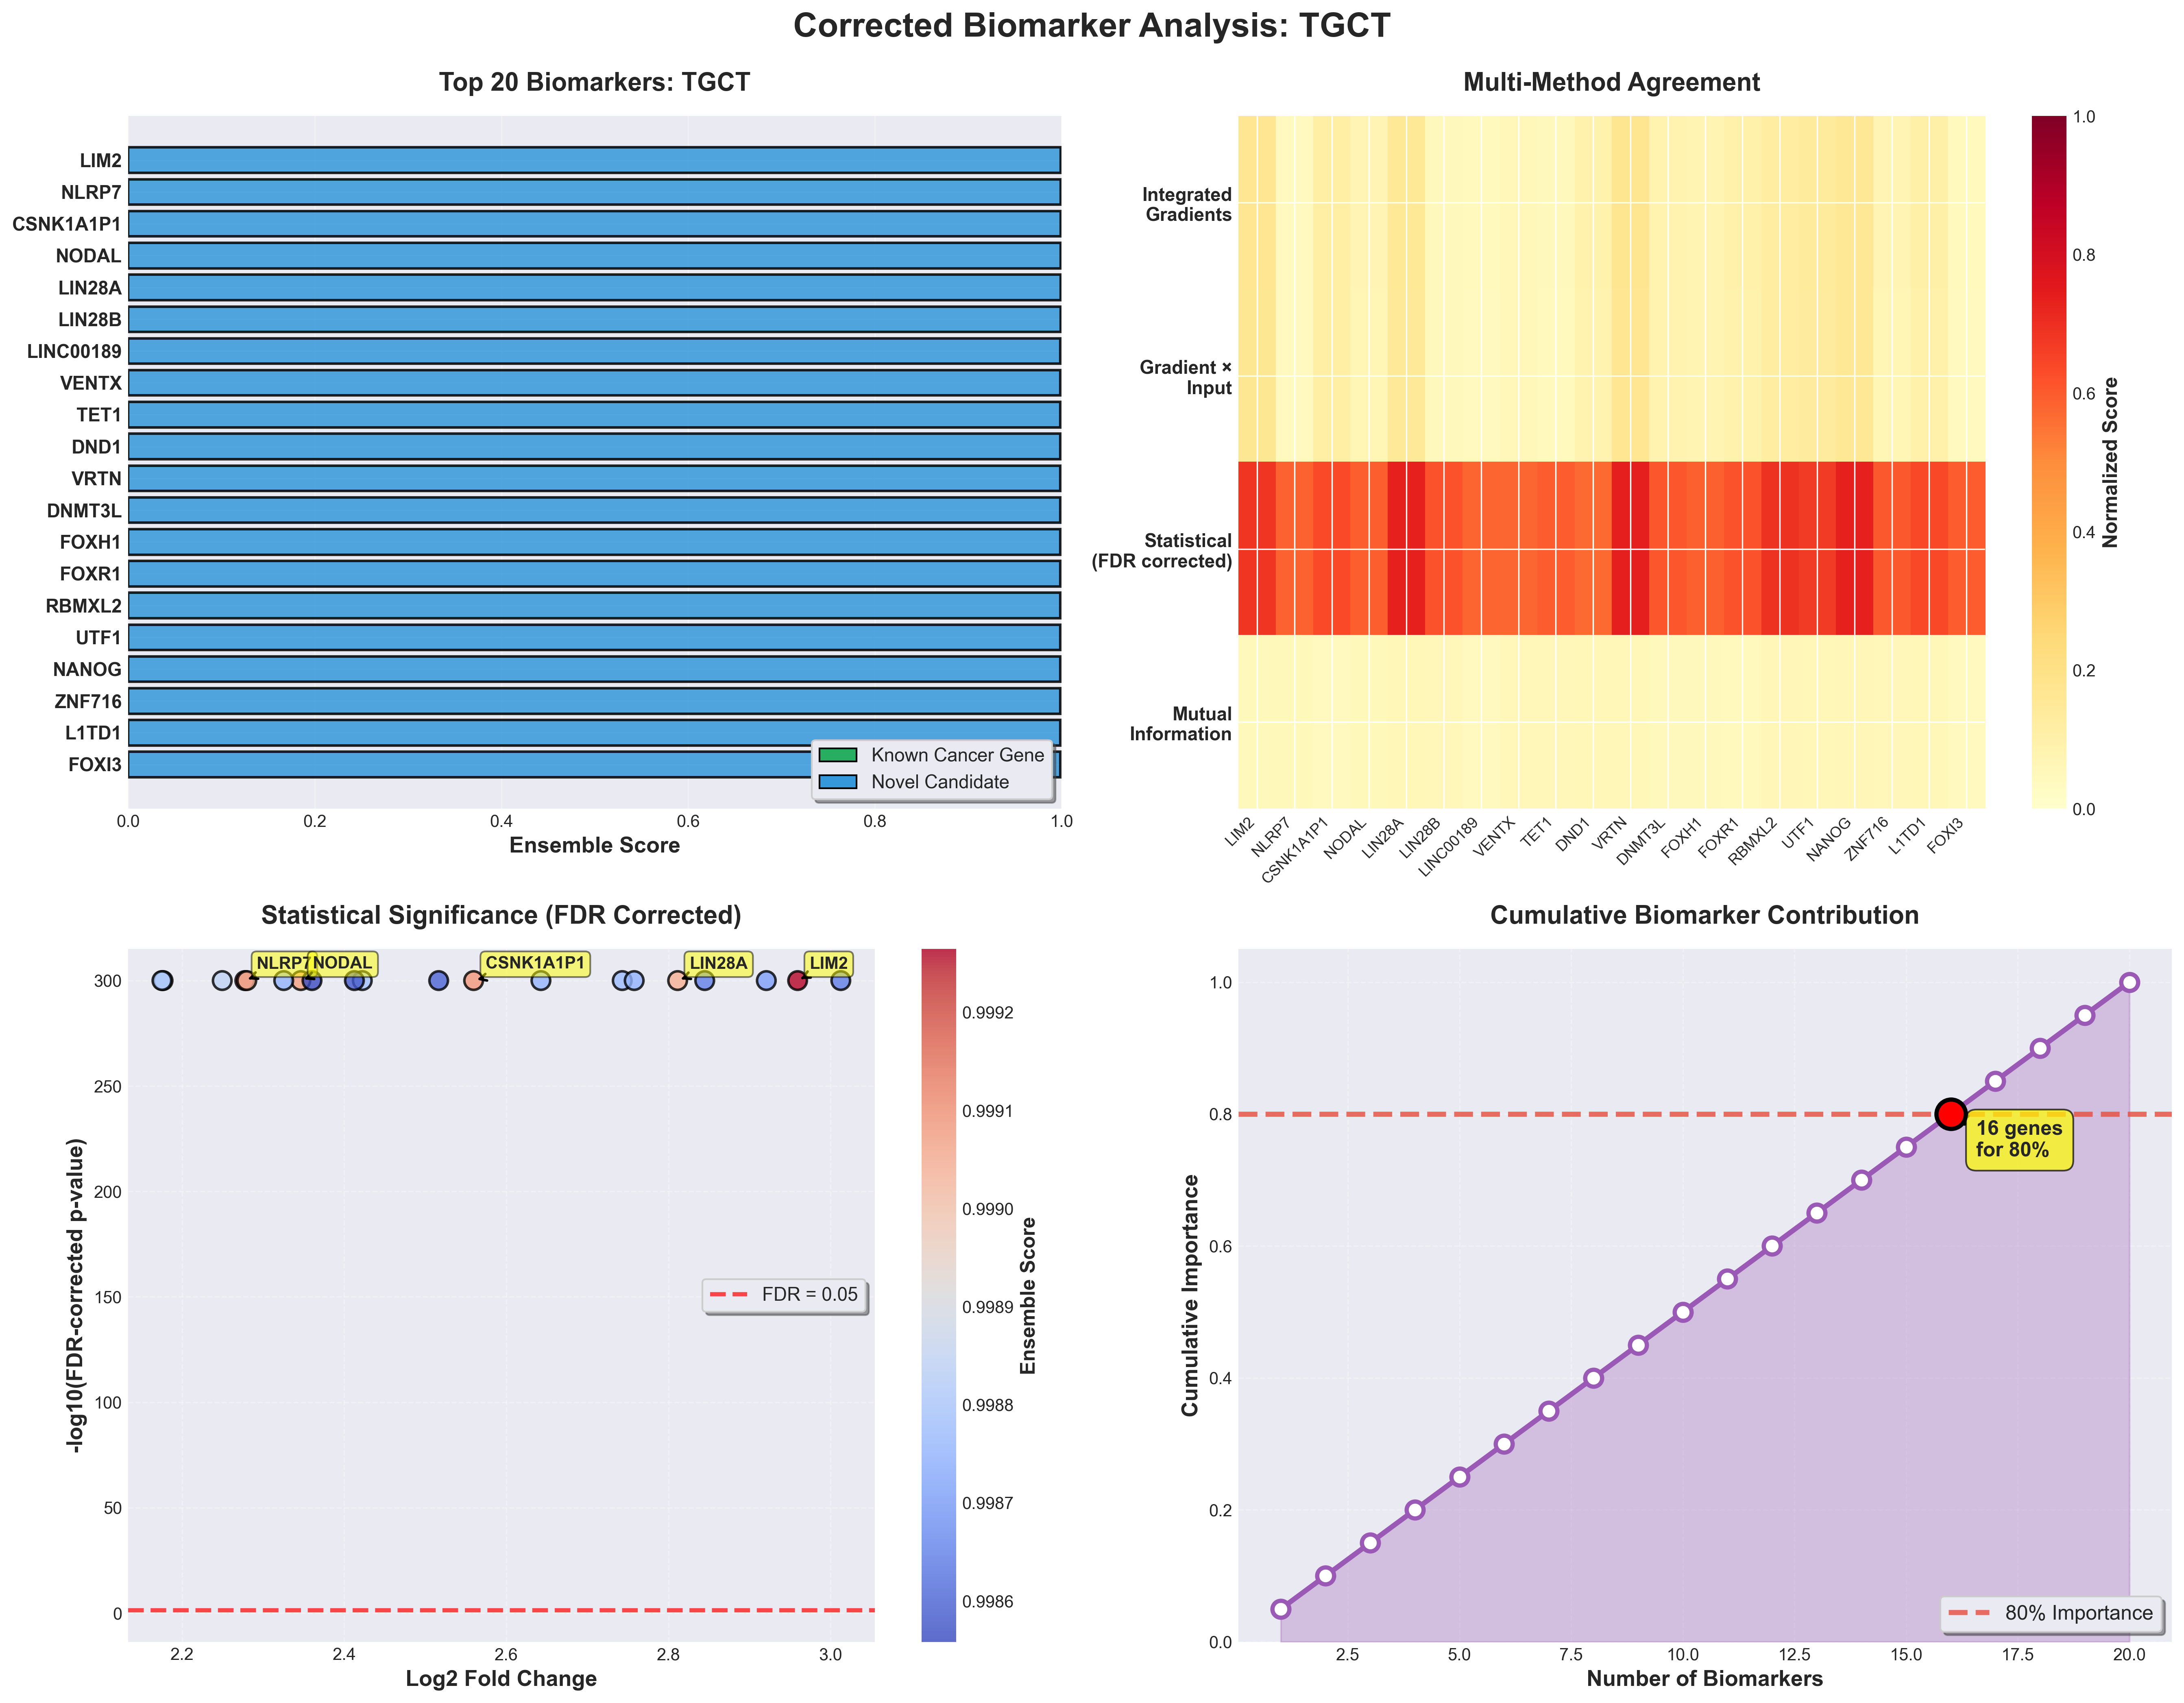

The table this chart was drawn from, first rows:
rank, gene_id, gene_index, final_score, ig_score, gxi_score, statistical_score, mi_score, consensus, fold_change, log_fold_change, p_value_corrected, cohens_d, gene_symbol, gene_name, gene_summary, is_known_cancer_gene, validation_score
1, LIM2, 9581, 0.9993, 0.1671, 0.1633, 0.6835, 0.04911, 4, 6.778, 2.959, 0.0, 3.729, LIM2, lens intrinsic membrane protein 2, This gene encodes an eye lens-specific p…, False, 0.2
2, NLRP7, 11937, 0.9992, 0.03898, 0.0381, 0.5834, 0.04965, 4, 3.848, 2.277, 0.0, 3.654, NLRP7, NLR family pyrin domain containing 7, This gene encodes a member of the NACHT,…, False, 0.4
3, CSNK1A1P, 4324, 0.9991, 0.1118, 0.1111, 0.6337, 0.03834, 4, 4.895, 2.56, 0.0, 4.116, CSNK1A1P1, casein kinase 1 alpha 1 pseudogene 1, , False, 0.0
4, NODAL, 11974, 0.9991, 0.07131, 0.06983, 0.5905, 0.05023, 4, 4.086, 2.346, 0.0, 3.63, NODAL, nodal growth differentiation factor, This gene encodes a secreted ligand of t…, False, 0.4
5, LIN28A, 9593, 0.999, 0.1498, 0.147, 0.7315, 0.05538, 4, 6.019, 2.811, 0.0, 5.927, LIN28A, lin-28 RNA binding posttranscriptional r…, This gene encodes a LIN-28 family RNA-bi…, False, 0.2
6, LIN28B, 9594, 0.999, 0.04389, 0.04348, 0.6169, 0.05179, 4, 3.856, 2.28, 0.0, 4.65, LIN28B, lin-28 RNA binding posttranscriptional r…, The protein encoded by this gene belongs…, False, 0.2
7, NCRNA00189, 11677, 0.9989, 0.04091, 0.03903, 0.5814, 0.03843, 4, 3.521, 2.176, 0.0, 3.922, LINC00189, long intergenic non-protein coding RNA 1…, , False, 0.0
8, VENTX, 19361, 0.9988, 0.05458, 0.05317, 0.575, 0.0512, 4, 3.755, 2.249, 0.0, 3.495, VENTX, VENT homeobox, This gene encodes a member of the Vent f…, False, 0.2
9, TET1, 17887, 0.9988, 0.04457, 0.04219, 0.5958, 0.05133, 4, 3.516, 2.175, 0.0, 4.358, TET1, tet methylcytosine dioxygenase 1, DNA methylation is an epigenetic mechani…, False, 0.2
10, DND1, 5109, 0.9988, 0.08749, 0.08473, 0.5702, 0.05841, 4, 4.36, 2.422, 0.0, 2.745, DND1, DND microRNA-mediated repression inhibit…, This gene encodes a protein that binds t…, False, 0.2
11, C14orf115, 1862, 0.9988, 0.17, 0.1667, 0.7359, 0.05578, 4, 5.694, 2.743, 0.0, 6.383, VRTN, vertebrae development associated, Predicted to enable sequence-specific DN…, False, 0.2
12, DNMT3L, 5122, 0.9987, 0.085, 0.08471, 0.6081, 0.04514, 4, 5.245, 2.643, 0.0, 2.998, DNMT3L, DNA methyltransferase 3 like, CpG methylation is an epigenetic modific…, False, 0.2
13, FOXH1, 6614, 0.9987, 0.07718, 0.07433, 0.5868, 0.04325, 4, 4.012, 2.325, 0.0, 3.591, FOXH1, forkhead box H1, FOXH1 encodes a human homolog of Xenopus…, False, 0.2
14, FOXR1, 6639, 0.9987, 0.09504, 0.09216, 0.6138, 0.03968, 4, 5.763, 2.758, 0.0, 2.65, FOXR1, forkhead box R1, This gene encodes a member of the forkhe…, False, 0.2
15, RBMXL2, 14753, 0.9987, 0.1195, 0.1176, 0.6885, 0.05931, 4, 6.572, 2.921, 0.0, 4.084, RBMXL2, RBMX like 2, This gene belongs to the HNRPG subfamily…, False, 0.4
16, UTF1, 19300, 0.9986, 0.1406, 0.1353, 0.6699, 0.05755, 4, 6.183, 2.845, 0.0, 3.914, UTF1, undifferentiated embryonic cell transcri…, The protein encoded by this gene is a le…, False, 0.2
17, NANOG, 11533, 0.9986, 0.1587, 0.1551, 0.7322, 0.05911, 4, 7.07, 3.013, 0.0, 4.896, NANOG, Nanog homeobox, The protein encoded by this gene is a DN…, False, 0.4
18, ZNF716, 20375, 0.9986, 0.07123, 0.06779, 0.6055, 0.05334, 4, 4.722, 2.516, 0.0, 3.442, ZNF716, zinc finger protein 716, Predicted to enable DNA-binding transcri…, False, 0.4
19, L1TD1, 9370, 0.9986, 0.1018, 0.09721, 0.6377, 0.05509, 4, 4.324, 2.413, 0.0, 4.808, L1TD1, LINE1 type transposase domain containing…, Predicted to enable single-stranded RNA …, False, 0.2
20, FOXI3, 6617, 0.9986, 0.03916, 0.03575, 0.5952, 0.03539, 4, 4.135, 2.36, 0.0, 3.721, FOXI3, forkhead box I3, Predicted to enable DNA-binding transcri…, False, 0.2
21, DPPA4, 5181, 0.9985, 0.1605, 0.1573, 0.7032, 0.05616, 4, 5.78, 2.761, 0.0, 5.316, DPPA4, developmental pluripotency associated 4, This gene encodes a nuclear factor that …, False, 0.2
22, DPPA5, 5182, 0.9985, 0.2169, 0.21, 0.723, 0.05547, 4, 7.891, 3.152, 0.0, 3.8, DPPA5, developmental pluripotency associated 5, This gene encodes a protein that may fun…, False, 0.2
23, GDF3, 6943, 0.9985, 0.1527, 0.1493, 0.6509, 0.04665, 4, 5.606, 2.724, 0.0, 3.921, GDF3, growth differentiation factor 3, This gene encodes a secreted ligand of t…, False, 0.4
24, TULP2, 18966, 0.9984, 0.0417, 0.04077, 0.5733, 0.04696, 4, 4.123, 2.357, 0.0, 3.077, TULP2, TUB like protein 2, TULP2 is a member of a family of tubby-l…, False, 0.2
25, GUCA1A, 7551, 0.9984, 0.07469, 0.07238, 0.5972, 0.04658, 4, 3.654, 2.218, 0.0, 4.262, GUCA1A, guanylate cyclase activator 1A, This gene encodes an enzyme that plays a…, False, 0.4
26, HDGFL1, 7711, 0.9984, 0.1676, 0.1628, 0.6906, 0.05462, 4, 7.186, 3.033, 0.0, 3.533, GUCA1ANB-GUCA1A, GUCA1ANB-GUCA1A readthrough, This locus represents naturally occurrin…, False, 0.4
27, GIP, 7025, 0.9984, 0.0954, 0.09306, 0.6309, 0.04265, 4, 5.893, 2.785, 0.0, 3.035, HDGFL1, HDGF like 1, Predicted to enable double-stranded DNA …, False, 0.2
28, GJA10, 7033, 0.9984, 0.1029, 0.09782, 0.6374, 0.04211, 4, 6.035, 2.815, 0.0, 3.088, C1QTNF1, C1q and TNF related 1, Enables collagen binding activity. Invol…, False, 0.2
29, PRDM14, 14011, 0.9983, 0.2249, 0.2178, 0.7292, 0.05136, 4, 7.725, 3.125, 0.0, 4.151, GNAI2, G protein subunit alpha i2, The protein encoded by this gene is an a…, False, 0.4
30, DPPA3, 5180, 0.9983, 0.209, 0.2013, 0.7559, 0.05652, 4, 7.872, 3.149, 0.0, 4.805, GIP, gastric inhibitory polypeptide, This gene encodes an incretin hormone an…, False, 0.4
31, DPPA2, 5179, 0.9983, 0.1117, 0.1099, 0.6268, 0.04268, 4, 5.18, 2.628, 0.0, 3.625, GJA9-MYCBP, GJA9-MYCBP readthrough, This locus represents naturally occurrin…, False, 0.2
32, FAM9C, 6194, 0.9983, 0.09817, 0.09738, 0.6475, 0.04492, 4, 5.059, 2.599, 0.0, 4.367, GJA9, gap junction protein alpha 9, Connexins, such as GJA9, are involved in…, False, 0.2
33, TDRD12, 17846, 0.9982, 0.07332, 0.06975, 0.5647, 0.03601, 4, 3.679, 2.226, 0.0, 3.261, GJA10, gap junction protein alpha 10, Connexins, such as GJA10, are involved i…, False, 0.2
34, SLC7A3, 16415, 0.9982, 0.0432, 0.04225, 0.5846, 0.04561, 4, 3.44, 2.151, 0.0, 4.098, PRDM14, PR/SET domain 14, This gene encodes a member of the PRDI-B…, False, 0.2
35, KCNV2, 8849, 0.9981, 0.06711, 0.06516, 0.6012, 0.04217, 4, 4.943, 2.571, 0.0, 3.094, DPPA3, developmental pluripotency associated 3, This gene encodes a protein that in mice…, False, 0.2
36, SYCP3, 17538, 0.9981, 0.1486, 0.1453, 0.6748, 0.05828, 4, 7.064, 3.011, 0.0, 3.18, DPPA3P2, DPPA3 pseudogene 2, , False, 0.0
37, CCDC63, 3164, 0.9981, 0.09718, 0.09376, 0.6128, 0.04393, 4, 5.693, 2.743, 0.0, 2.693, DPPA2, developmental pluripotency associated 2, Predicted to enable chromatin binding ac…, False, 0.2
38, T, 17594, 0.9981, 0.06999, 0.06676, 0.5847, 0.04165, 4, 4.75, 2.524, 0.0, 2.791, FAM9C, family with sequence similarity 9 member…, This gene is a member of a gene family w…, False, 0.2
39, CLEC4D, 3873, 0.9981, 0.05147, 0.05041, 0.571, 0.03914, 4, 3.869, 2.284, 0.0, 3.26, TDRD12, tudor domain containing 12, Predicted to enable ATP binding activity…, False, 0.2
40, TPTE, 18576, 0.9981, 0.0577, 0.0551, 0.5822, 0.03672, 4, 3.63, 2.211, 0.0, 3.837, SLC7A3, solute carrier family 7 member 3, This gene encodes a member of the solute…, False, 0.2
41, SPZ1, 17216, 0.9981, 0.07922, 0.07461, 0.6086, 0.03923, 4, 5.564, 2.715, 0.0, 2.696, KCNV2, potassium voltage-gated channel modifier…, Voltage-gated potassium (Kv) channels re…, False, 0.2
42, CRYGD, 4285, 0.998, 0.1033, 0.1016, 0.5775, 0.03951, 4, 4.293, 2.404, 0.0, 3.033, SYCP3, synaptonemal complex protein 3, This gene encodes an essential structura…, False, 0.4
43, ZNF99, 20474, 0.998, 0.05521, 0.05343, 0.5568, 0.03881, 4, 3.937, 2.304, 0.0, 2.766, CCDC63, coiled-coil domain containing 63, Predicted to be involved in cilium movem…, False, 0.2
44, ARID3B, 983, 0.998, 0.04573, 0.04334, 0.5595, 0.04941, 4, 3.327, 2.114, 0.0, 3.457, TBXT, T-box transcription factor T, The protein encoded by this gene is an e…, False, 0.2
45, PPP1R2P9, 13921, 0.998, 0.1386, 0.1322, 0.6365, 0.05417, 4, 6.279, 2.864, 0.0, 2.815, CLEC4D, C-type lectin domain family 4 member D, This gene encodes a member of the C-type…, False, 0.4
46, POU5F1B, 13824, 0.9979, 0.06833, 0.06658, 0.5486, 0.05688, 4, 3.4, 2.138, 0.0, 3.058, TPTE, transmembrane phosphatase with tensin ho…, This gene encodes a PTEN-related tyrosin…, False, 0.2
47, HOXB1, 8015, 0.9979, 0.1229, 0.122, 0.603, 0.05421, 4, 5.277, 2.65, 0.0, 2.813, SPZ1, spermatogenic leucine zipper 1, This gene encodes a bHLH-zip transcripti…, False, 0.2
48, LOC441601, 10046, 0.9979, 0.08163, 0.08067, 0.5989, 0.03384, 4, 4.305, 2.407, 0.0, 3.661, CRYGD, crystallin gamma D, Crystallins are separated into two class…, False, 0.2
49, POU5F1, 13823, 0.9979, 0.04252, 0.04267, 0.5729, 0.05891, 4, 3.681, 2.227, 0.0, 3.505, ZNF99, zinc finger protein 99, Predicted to enable DNA-binding transcri…, False, 0.4
50, FLJ25363, 6483, 0.9979, 0.07388, 0.07002, 0.6139, 0.0387, 4, 5.28, 2.651, 0.0, 3.136, ARID3B, AT-rich interaction domain 3B, This gene encodes a member of the ARID (…, False, 0.2
